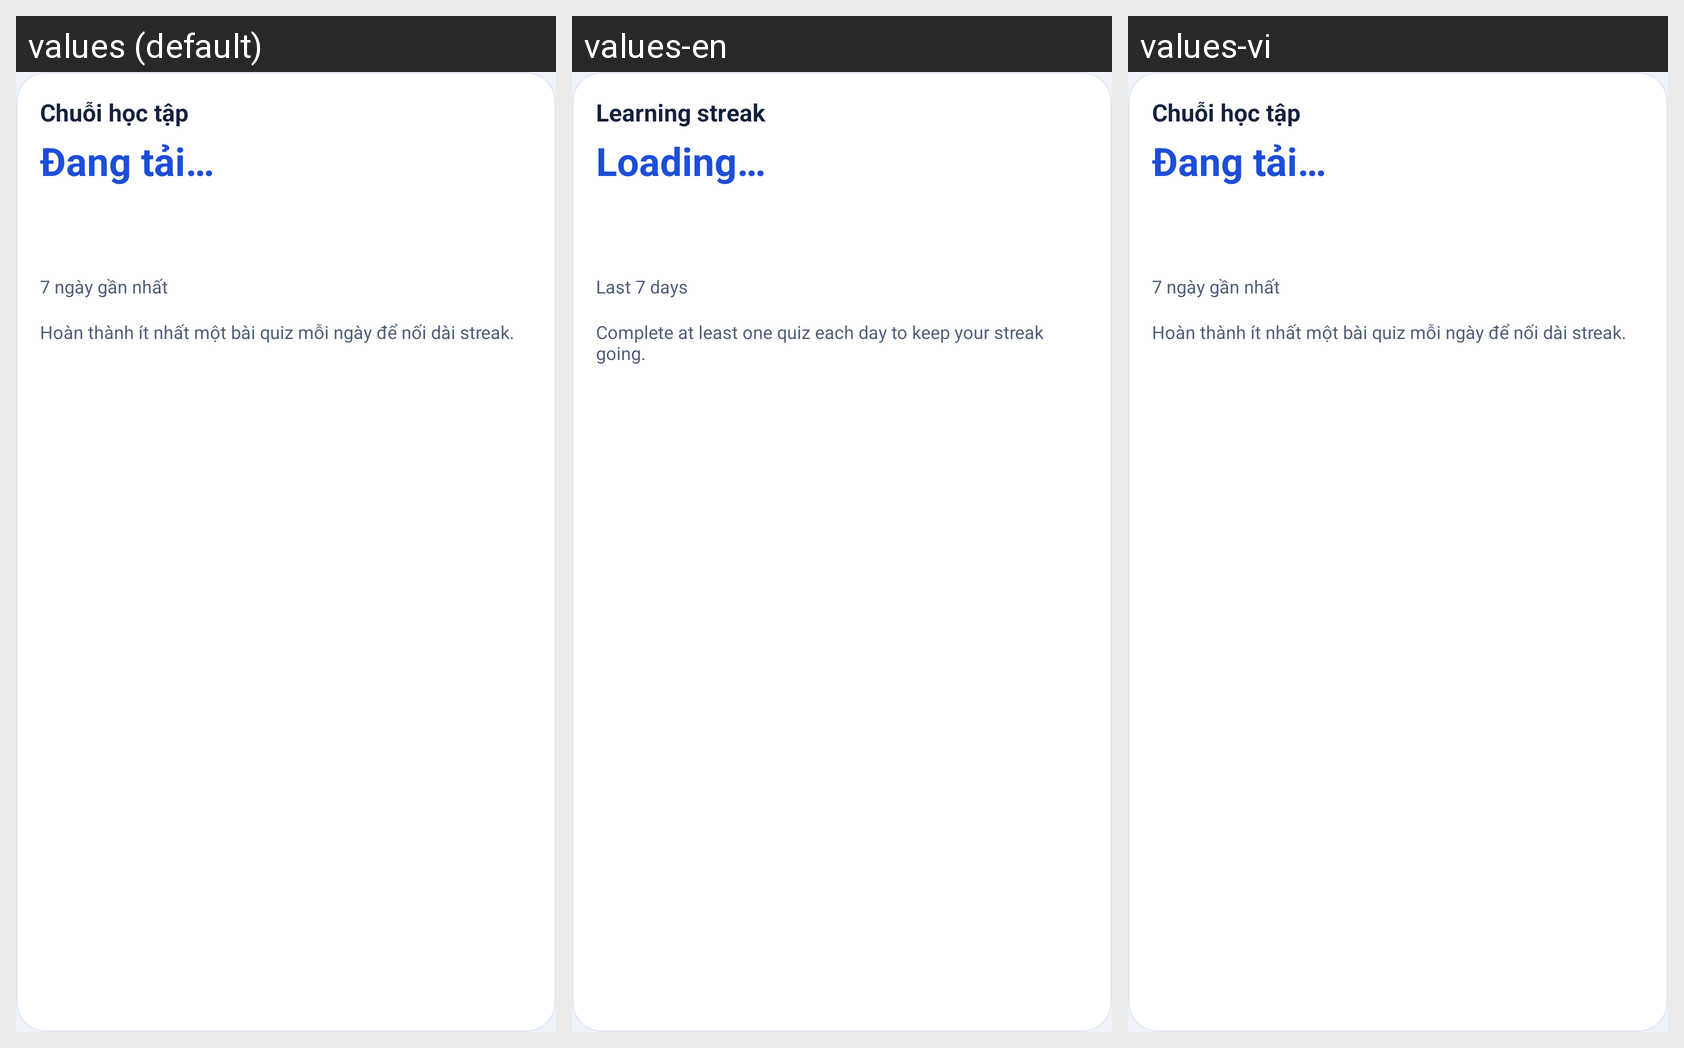

For this localized Android screen grid, give each drawn string resource with its value in every locale shown.
Android screen res/layout/card_learning_streak.xml rendered under 3 locales, left to right: values (default), values-en, values-vi. Device: Nexus 5 (rendered at 1080×1920; each locale shown at half size, 540×960, under a caption strip naming it); theme Theme.ASMfinal.
Strings drawn on this screen, with the default value and each locale's value (text and hints the layout hard-codes, and strings that could not be matched under every locale, appear in the picture but are not listed):

streak_title
  values: Chuỗi học tập
  values-en: Learning streak
  values-vi: Chuỗi học tập  [not translated; the default value is used]

streak_loading
  values: Đang tải…
  values-en: Loading…
  values-vi: Đang tải…  [not translated; the default value is used]

streak_week
  values: 7 ngày gần nhất
  values-en: Last 7 days
  values-vi: 7 ngày gần nhất  [not translated; the default value is used]

streak_rule
  values: Hoàn thành ít nhất một bài quiz mỗi ngày để nối dài streak.
  values-en: Complete at least one quiz each day to keep your streak going.
  values-vi: Hoàn thành ít nhất một bài quiz mỗi ngày để nối dài streak.  [not translated; the default value is used]
